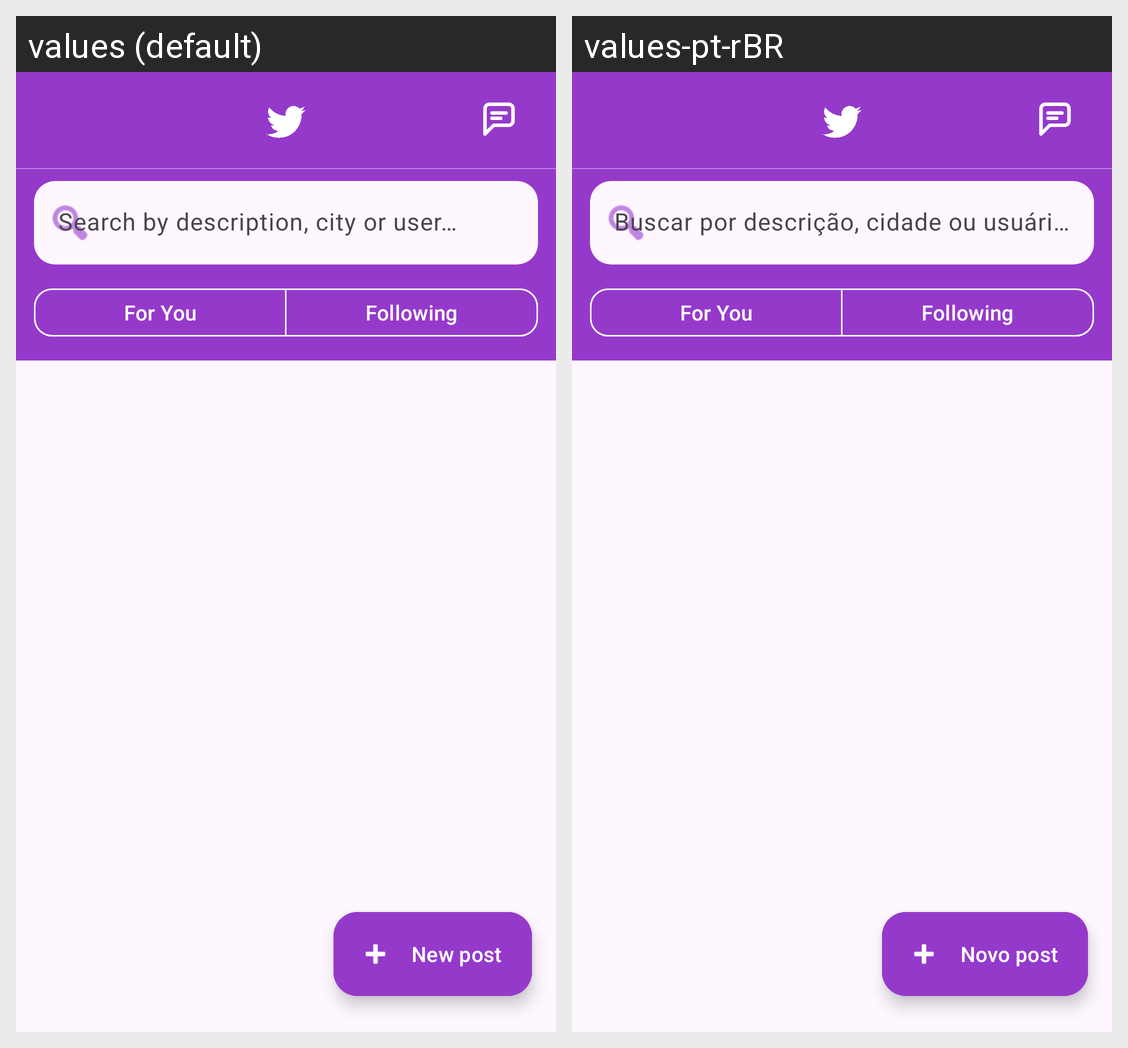

The Android screen above is rendered under two locales of the same app. Produce the string resources it draws, with the default and per-locale values.
Android screen res/layout/activity_home.xml rendered under 2 locales, left to right: values (default), values-pt-rBR. Device: Nexus 5 (rendered at 1080×1920; each locale shown at half size, 540×960, under a caption strip naming it); theme Theme.Postly.
Strings drawn on this screen, with the default value and each locale's value (text and hints the layout hard-codes, and strings that could not be matched under every locale, appear in the picture but are not listed):

search_hint
  values: Search by description, city or user…
  values-pt-rBR: Buscar por descrição, cidade ou usuário…

for_you
  values: For You
  values-pt-rBR: For You

following_feed
  values: Following
  values-pt-rBR: Following

new_post
  values: New post
  values-pt-rBR: Novo post
